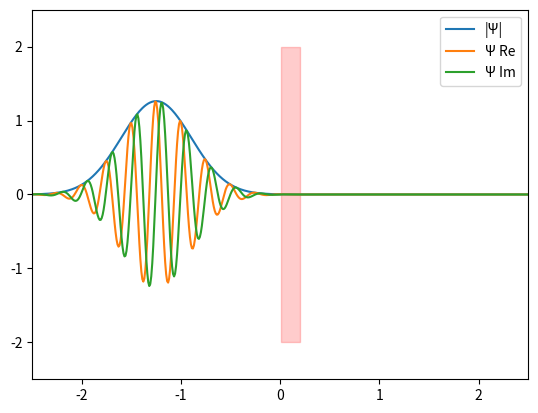

Write Python code to recreate this figure.
'''Simulation of a particle in 1D'''
import matplotlib.pyplot as plt
from matplotlib.animation import FuncAnimation
import numpy as np


def psi(x, p=0, mu=0, sigma=1):
    P = np.exp(-(x-mu)**2 / sigma**2, dtype=complex)
    M = np.exp(1j*p*x)
    return normalize(M*P, x[1]-x[0])

def normalize(psi, dx):
    psi_norm = np.sum(abs(psi)**2)*dx
    return psi / np.sqrt(psi_norm)

def Laplacian(psi, gridspace=1, bound=1):
    d2psidx2 = -2 * psi[:]
    d2psidx2[:-bound] += psi[bound:] 
    d2psidx2[bound:] += psi[:-bound]
    return d2psidx2 / gridspace

def dpsidt(psi, hbar=1, m=1, V=0, **kwargs):
    return 1j*hbar/2*m * Laplacian(psi, **kwargs) - 1j*V*psi

def RK4_step(dydt, y, dt, **kwargs):
    k1 = dt * dydt(y, **kwargs)
    k2 = dt * dydt(y + k1/2, **kwargs)
    k3 = dt * dydt(y + k2/2, **kwargs)
    k4 = dt * dydt(y + k3, **kwargs)
    return 1/6 * (k1 + 2*k2 + 2*k3 + k4)


x0 = -10
xf = 10
dx = 0.01
x = np.arange(x0, xf, dx)
mu = -1.25
p = 25
sigma = 0.5

wave_function0 = psi(x, p, mu, sigma)
wave_function_states = [wave_function0]
steps = 12500
dt = 0.01

hbar=1
m=10
barrier1_potential = np.where((x>0)&(x<.2),0.42,0)
V = barrier1_potential

for i in range(steps):
    wave_function0 += RK4_step(dpsidt, wave_function0, dt, hbar=hbar, m=m, V=V)
    wave_function0 = normalize(wave_function0, dx)
    
    if i%15 == 0:
        wave_function_states.append(wave_function0)

fig, ax = plt.subplots()
ax.set_xlim(-2.5, 2.5)
ax.set_ylim(-2.5, 2.5)
ax.fill_between(x, -2, 2, where=(x>0)&(x<.2),color="red",alpha=0.2)

psi_abs, = ax.plot([],[],label="|Ψ|")
real, = ax.plot([],[],label="Ψ Re")
imag, = ax.plot([],[],label="Ψ Im")
ax.legend()

def animate(frame):
    psi_abs.set_data(x, np.abs(wave_function_states[frame]))
    real.set_data(x, np.real(wave_function_states[frame]))
    imag.set_data(x, np.imag(wave_function_states[frame]))
    return psi_abs,real,imag,

ANIMATOR = FuncAnimation(fig, animate, len(wave_function_states), interval=1, blit=True)
plt.show()
